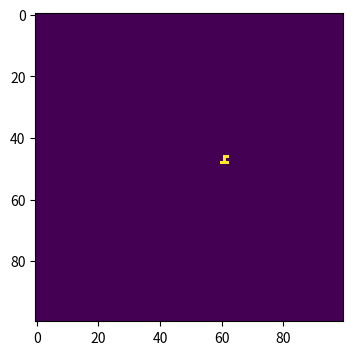
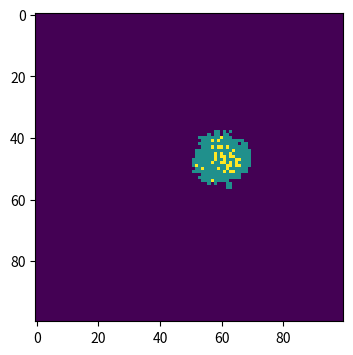
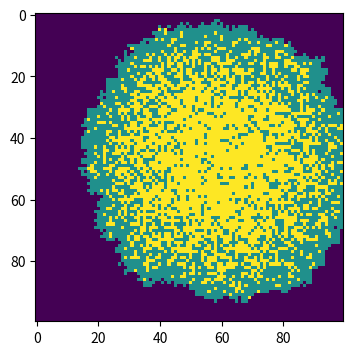
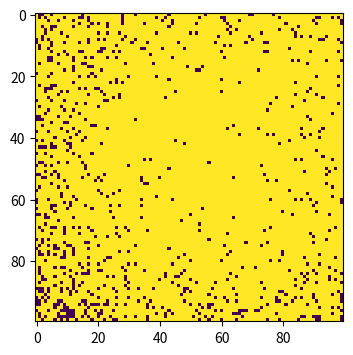

Write the Python code that produced these figures, in order.
# -*- coding: utf-8 -*-
"""
Created on Wed May  8 16:10:27 2019

[redacted]
Practical 12: Modelling infections
Part 3: Looking at disease spread in 2D
"""
#import necessary libraries
import numpy as np
import matplotlib.pyplot as plt
#make array for all susceptible population
population=np.zeros((100,100))
outbreak=np.random.choice(range(100),2)#randomly choose where the outbreak will be
population[outbreak[0],outbreak[1]]=1
#set parameters
beta=0.3
gamma=0.05
#loop for 100 time points
for n in range(0,101):
    # find infected points
    infectedIndex = np.where(population==1)
    # loop through all infected points
    for i in range(len(infectedIndex[0])):
        # get x, y coordinates for each point
        x = infectedIndex[0][i]
        y = infectedIndex[1][i]
        # infect each neighbour with probability beta
        # infect all 8 neighbours (this is a bit finicky, is there a better way?):
        for xNeighbour in range(x-1,x+2):
            for yNeighbour in range(y-1,y+2):
                # don't infect yourself! (Is this strictly necessary?)
                if (xNeighbour,yNeighbour) != (x,y):
                    # make sure I don't fall off an edge
                    if xNeighbour != -1 and yNeighbour != -1 and xNeighbour!=100 and yNeighbour!=100:
                        # only infect neighbours that are not already infected!
                        if population[xNeighbour,yNeighbour]==0:
                            population[xNeighbour,yNeighbour]=np.random.choice(range(2),1,p=[1-beta,beta])[0]
        population[x,y]=np.random.choice(range(1,3),1,p=[1-gamma,gamma])[0]
    #plot graphs
    if n==0 or n==10 or n==50 or n==100:
        plt.figure(figsize=(6,4),dpi=150)
        plt.imshow(population,cmap='viridis',interpolation='nearest')